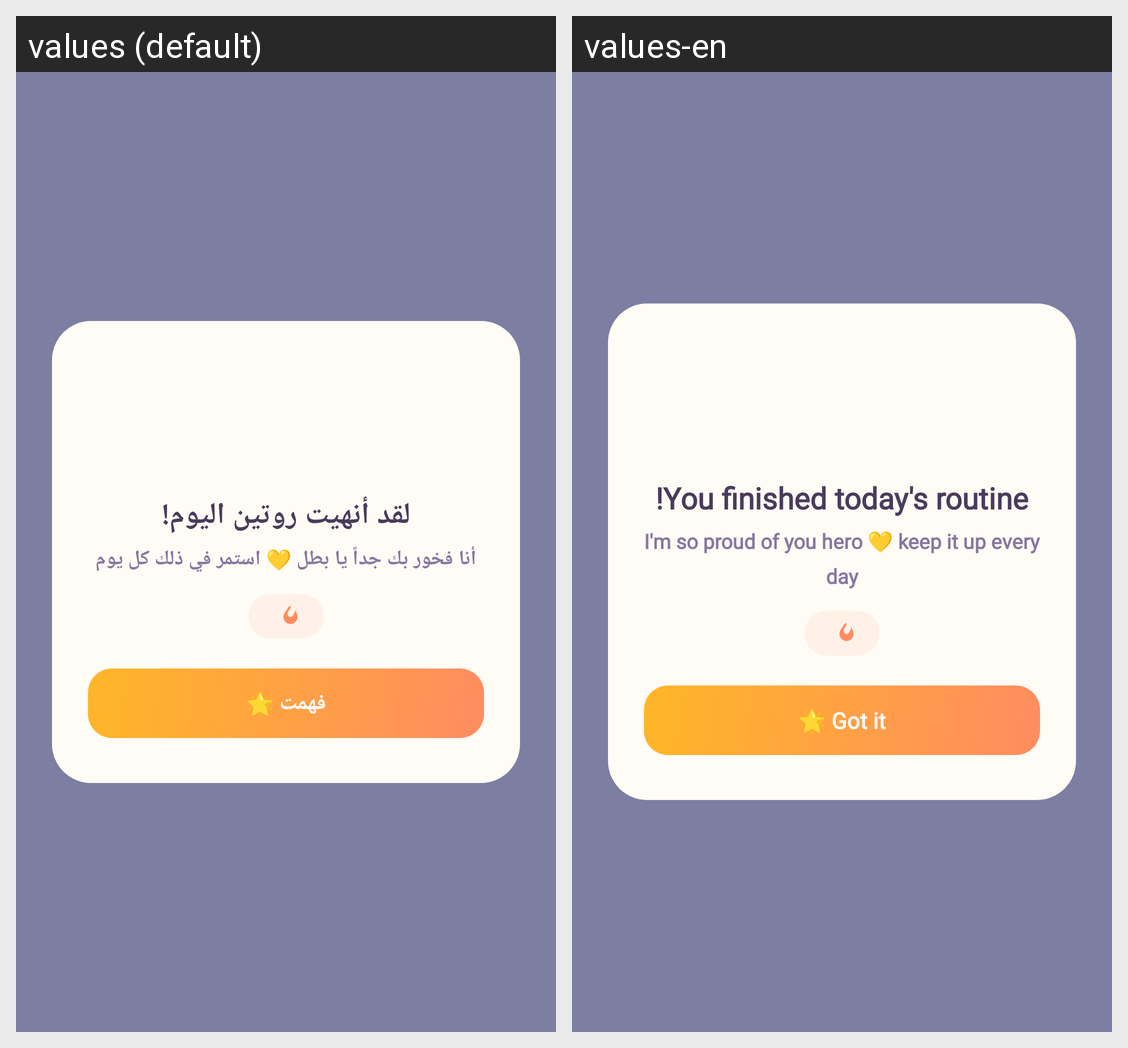

For this localized Android screen grid, give each drawn string resource with its value in every locale shown.
Android screen res/layout/kids_routine_dialog_celebration.xml rendered under 2 locales, left to right: values (default), values-en. Device: Nexus 5 (rendered at 1080×1920; each locale shown at half size, 540×960, under a caption strip naming it); theme Theme.GraduationProject.
Strings drawn on this screen, with the default value and each locale's value (text and hints the layout hard-codes, and strings that could not be matched under every locale, appear in the picture but are not listed):

kids_routine_celebrate_title
  values: لقد أنهيت روتين اليوم!
  values-en: You finished today's routine!

kids_routine_celebrate_sub
  values: أنا فخور بك جداً يا بطل 💛 استمر في ذلك كل يوم
  values-en: I'm so proud of you hero 💛 keep it up every day

kids_routine_btn_ok_star
  values: فهمت 🌟
  values-en: Got it 🌟
